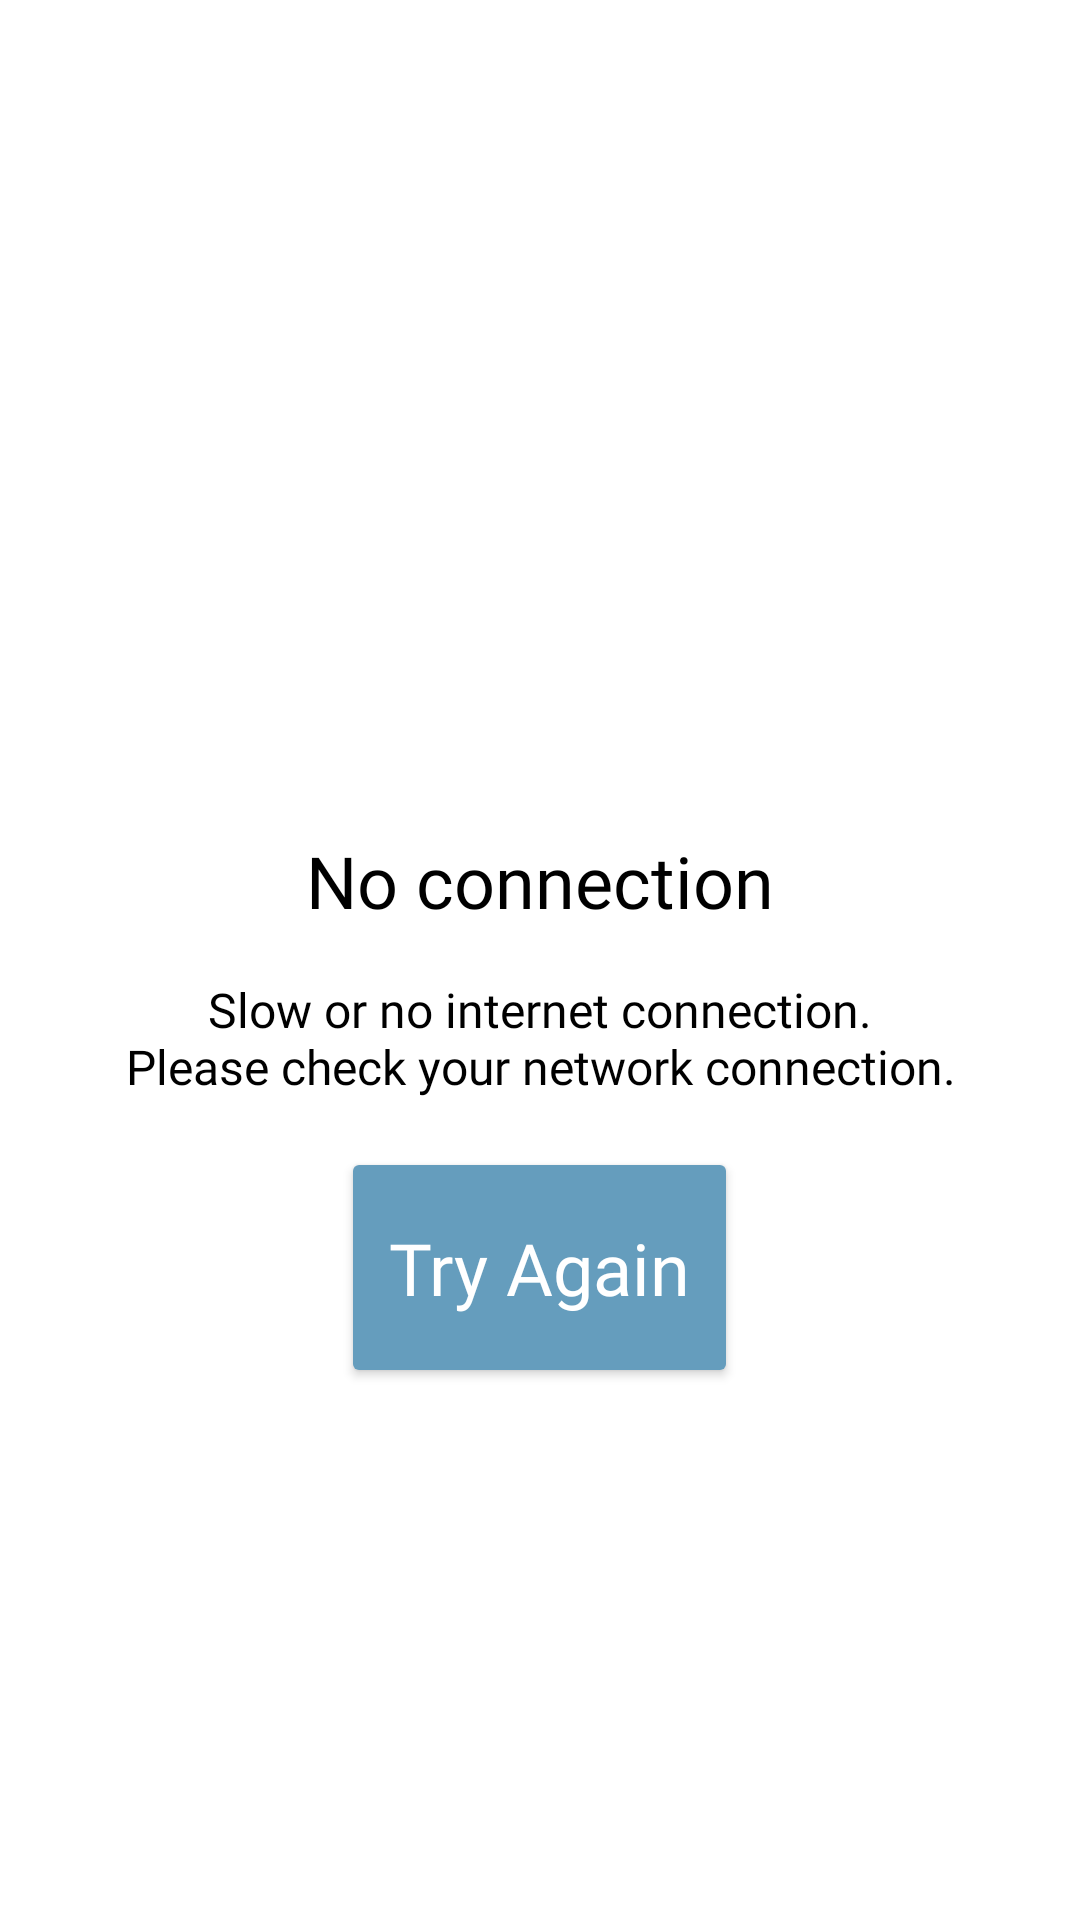

Write the Android layout XML for this screen, with the resource values it uses.
<!-- AndroidManifest.xml: application theme AppTheme -->
<!-- res/layout/no_internet_connection.xml -->
<?xml version="1.0" encoding="utf-8"?>

<LinearLayout xmlns:android="http://schemas.android.com/apk/res/android"
    android:layout_width="match_parent"
    android:layout_height="match_parent"
    android:gravity="center"
    android:background="@color/colorWhite"
    android:orientation="vertical">

    <ImageView
        android:src="@drawable/ic_signal_wifi_off_black_24dp"
        android:layout_width="100dp"
        android:layout_height="100dp" />

    <TextView
        android:layout_width="wrap_content"
        android:layout_height="wrap_content"
        android:layout_margin="16dp"
        android:fontFamily="@font/libre_baskerville_regular"
        android:text="No connection"
        android:textColor="@color/colorBlack"
        android:textSize="24sp" />

    <TextView
        android:layout_width="match_parent"
        android:layout_height="wrap_content"
        android:paddingStart="16dp"
        android:paddingEnd="16dp"
        android:textAlignment="center"
        android:fontFamily="@font/libre_baskerville_regular"
        android:text="@string/no_internet"
        android:textColor="@color/colorBlack"
        android:textSize="16sp" />

    <Button
        android:id="@+id/retry_internet_connection_btn"
        style="@style/ButtonStyle"
        android:text="Try Again"
        android:layout_margin="16dp"
        android:paddingStart="16dp"
        android:paddingEnd="16dp"
        android:layout_width="wrap_content"
        android:layout_height="wrap_content" />
</LinearLayout>
<!-- resources referenced by this layout -->
<resources>
  <color name="colorBlack">#000000</color>
  <color name="colorWhite">#ffffff</color>
  <string name="no_internet">"Slow or no internet connection.\nPlease check your network connection."</string>
  <style name="ButtonStyle" parent="Widget.AppCompat.Button.Colored">
          <item name="android:layout_width">wrap_content</item>
          <item name="android:layout_height">wrap_content</item>
          <item name="android:textSize">24sp</item>
          <item name="android:fontFamily">@font/libre_baskerville_regular</item>
          <item name="android:textAllCaps">false</item>
          
          <item name="android:gravity">start|center_vertical</item>
          <item name="android:layout_margin">24dp</item>
          <item name="android:paddingTop">24dp</item>
          <item name="android:paddingBottom">24dp</item>
          <item name="android:textColor">@color/colorWhite</item>
          
          <item name="colorButtonNormal">@color/colorAccent</item>
      </style>
  <style name="AppTheme" parent="Theme.AppCompat.DayNight">
          <item name="colorPrimary">@color/colorPrimary</item>
          <item name="colorPrimaryDark">@color/colorPrimaryDark</item>
          <item name="colorAccent">@color/colorAccent</item>
          
          <item name="backgroundColor">@color/colorWhite</item>
          <item name="textColor">@color/primaryText</item>
          <item name="buttonColor">@color/colorAccent</item>
          <item name="surfaceBackgroundColor">@color/colorWhite</item>
          <item name="textColorHint">@color/colorLightGrey</item>
          <item name="android:windowDrawsSystemBarBackgrounds">true</item>
          <item name="android:statusBarColor">@android:color/transparent</item>
          <item name="imageViewColor">@color/colorWhite</item>
          <item name="navigationDrawerIconColor">@color/colorBlack</item>
          <item name="nightModeIconColor">@color/colorBlack</item>
          <item name="homeAsUpIndicator">@drawable/ic_arrow_back_black_24dp</item>
      </style>
  <color name="colorAccent">#659DBD</color>
  <color name="colorPrimary">#FBEEC1</color>
  <color name="colorPrimaryDark">#BC986A</color>
  <color name="primaryText">#000000</color>
  <color name="colorLightGrey">#c0c0c0</color>
</resources>
